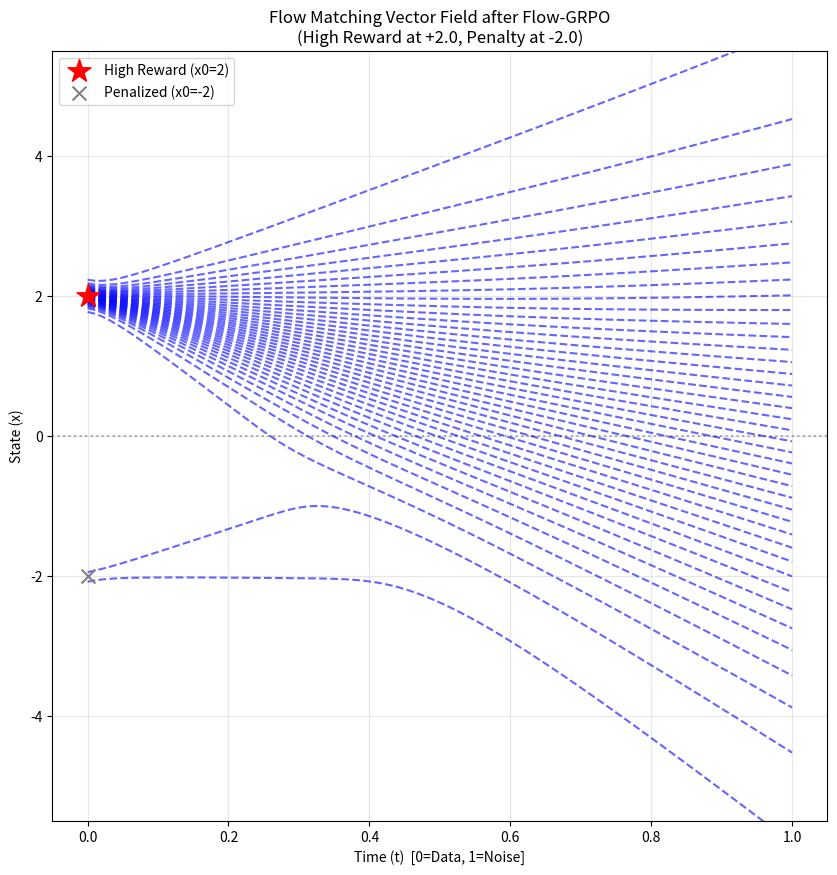

This chart was generated by the following Python code:
import numpy as np
import matplotlib.pyplot as plt
from scipy.stats import norm
from scipy.optimize import brentq

# ======= 参数设置 =======
mu_a, mu_b = 2.0, -2.0
sigma_0 = 0.1  # 为了看清汇聚效果，我们把方差设小一点 (模拟接近原图的锐利度)
sigma_1 = 2.5  

# 模拟 Flow-GRPO 训练后的结果：赋予 +2.0 极大的权重，-2.0 极小的权重
weight_a = 0.95  # 去往 2.0 的概率 (高奖励)
weight_b = 0.05  # 去往 -2.0 的概率 (大惩罚)

# ======= 定义流匹配的边缘分布 CDF (带权重) =======
def marginal_cdf_rl(x, t):
    mu_a_t = (1 - t) * mu_a
    mu_b_t = (1 - t) * mu_b
    sigma_t = np.sqrt((1 - t)**2 * sigma_0**2 + t**2 * sigma_1**2)
    
    cdf_a = norm.cdf(x, loc=mu_a_t, scale=sigma_t)
    cdf_b = norm.cdf(x, loc=mu_b_t, scale=sigma_t)
    # 按 RL 优化后的权重混合
    return weight_a * cdf_a + weight_b * cdf_b

def find_x_for_quantile(q, t):
    # 使用 brentq 寻找等分位数路径
    return brentq(lambda x: marginal_cdf_rl(x, t) - q, -15, 15)

# ======= 生成轨迹 =======
t_vals = np.linspace(0, 1, 100)
# 生成 40 条等概率分位的流线
quantiles = np.linspace(0.01, 0.99, 40) 

trajectories = np.zeros((len(quantiles), len(t_vals)))

for i, q in enumerate(quantiles):
    for j, t in enumerate(t_vals):
        trajectories[i, j] = find_x_for_quantile(q, t)

# ======= 绘图 =======
plt.figure(figsize=(10, 10))

for i in range(len(quantiles)):
    plt.plot(t_vals, trajectories[i], 'b--', alpha=0.6, linewidth=1.5)

# 画出目标点
plt.scatter([0], [2], color='red', marker='*', s=300, zorder=5, label='High Reward (x0=2)')
plt.scatter([0], [-2], color='gray', marker='x', s=100, zorder=5, label='Penalized (x0=-2)')

# 辅助线：中轴线
plt.axhline(0, color='black', linestyle=':', alpha=0.3)

plt.xlim(-0.05, 1.05)
plt.ylim(-5.5, 5.5)
plt.grid(True, alpha=0.3)
plt.legend()
plt.title("Flow Matching Vector Field after Flow-GRPO\n(High Reward at +2.0, Penalty at -2.0)")
plt.xlabel("Time (t)  [0=Data, 1=Noise]")
plt.ylabel("State (x)")
plt.show()
